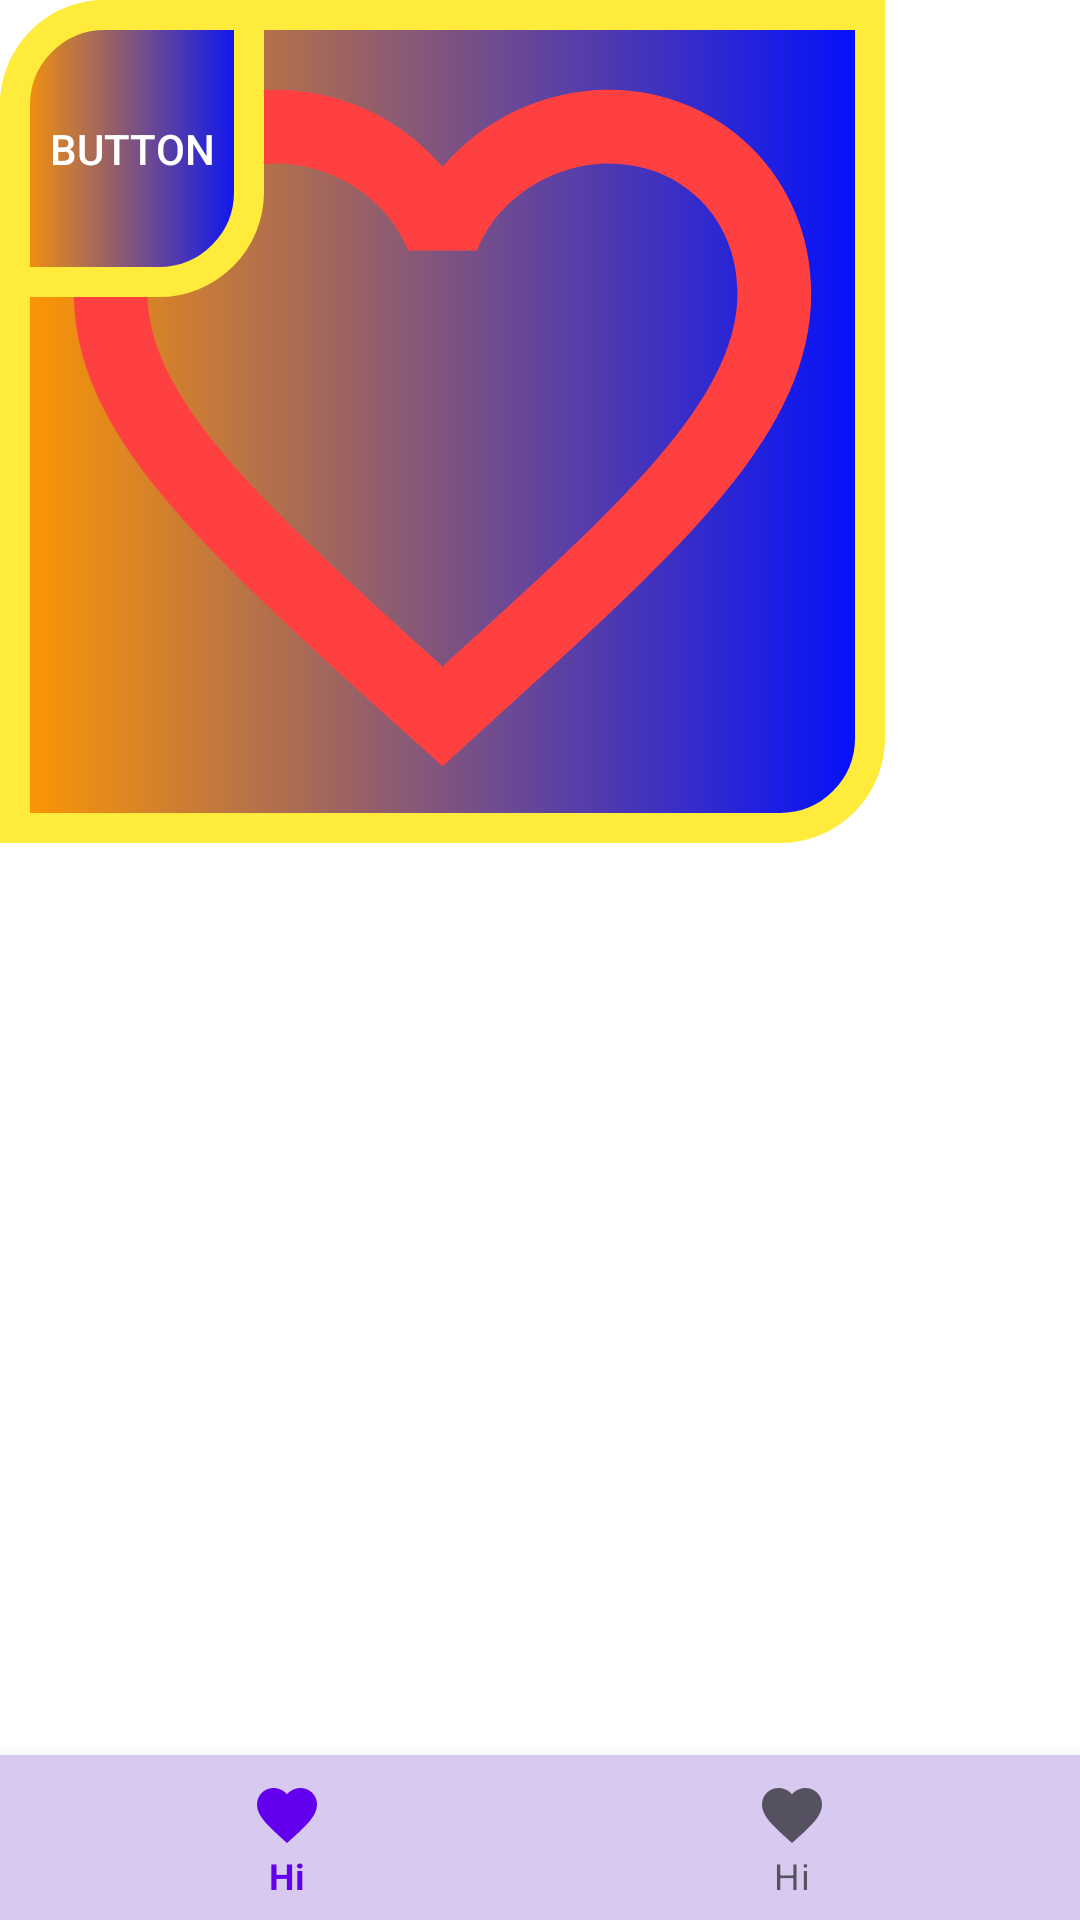

This screen was rendered from an Android layout file. Write that file and the resources it references.
<!-- AndroidManifest.xml: application theme Theme.JigneshAndroidTops -->
<!-- res/layout/activity_my_shape.xml -->
<?xml version="1.0" encoding="utf-8"?>
<RelativeLayout xmlns:android="http://schemas.android.com/apk/res/android"
    xmlns:app="http://schemas.android.com/apk/res-auto"
    xmlns:tools="http://schemas.android.com/tools"
    android:layout_width="match_parent"
    android:layout_height="match_parent"
    android:orientation="vertical"
    tools:context=".shapes.MyShape">

    <androidx.appcompat.widget.AppCompatButton
        android:id="@+id/button"
        android:layout_width="wrap_content"
        android:layout_height="wrap_content"
        android:background="@drawable/my_shape"
        android:text="Button"
        android:textColor="@color/white"
        tools:layout_editor_absoluteX="136dp"
        tools:layout_editor_absoluteY="72dp"/>

    <ImageView
        android:id="@+id/imageView"
        android:layout_width="295dp"
        android:scaleType="centerCrop"
        android:layout_height="281dp"
        android:background="@drawable/my_shape"
        android:src="@drawable/ic_heart_empty"
        tools:layout_editor_absoluteX="58dp"
        tools:layout_editor_absoluteY="266dp" />

    <com.google.android.material.bottomnavigation.BottomNavigationView
        android:layout_width="match_parent"
        android:layout_height="55dp"
        android:background="#D7C9F0"
        android:layout_alignParentBottom="true"
        app:menu="@menu/bottom_navigation_menu"
        tools:layout_editor_absoluteX="31dp"
        tools:layout_editor_absoluteY="678dp" />
</RelativeLayout>
<!-- resources referenced by this layout -->
<resources>
  <!-- drawable ic_heart_empty (drawable) -->
  <vector android:height="24dp" android:tint="#FF4040"
      android:viewportHeight="24" android:viewportWidth="24"
      android:width="24dp" xmlns:android="http://schemas.android.com/apk/res/android">
      <path android:fillColor="@android:color/white" android:pathData="M16.5,3c-1.74,0 -3.41,0.81 -4.5,2.09C10.91,3.81 9.24,3 7.5,3 4.42,3 2,5.42 2,8.5c0,3.78 3.4,6.86 8.55,11.54L12,21.35l1.45,-1.32C18.6,15.36 22,12.28 22,8.5 22,5.42 19.58,3 16.5,3zM12.1,18.55l-0.1,0.1 -0.1,-0.1C7.14,14.24 4,11.39 4,8.5 4,6.5 5.5,5 7.5,5c1.54,0 3.04,0.99 3.57,2.36h1.87C13.46,5.99 14.96,5 16.5,5c2,0 3.5,1.5 3.5,3.5 0,2.89 -3.14,5.74 -7.9,10.05z"/>
  </vector>
  <!-- drawable my_shape (drawable) -->
  <?xml version="1.0" encoding="utf-8"?>
  <shape xmlns:android="http://schemas.android.com/apk/res/android"
      android:shape="rectangle">
  
      <solid
          android:color="#9C27B0"/>
  
      <corners
          android:topLeftRadius="30dp"
          android:bottomRightRadius="30dp"/>
  
      <stroke
          android:width="10dp"
          android:color="#FFEB3B"/>
  
      <gradient
          android:startColor="#FF9800"
          android:endColor="#000fff"/>
  
      <padding
          android:top="40dp"
          android:bottom="40dp"/>
  
  </shape>
  <style name="Theme.JigneshAndroidTops" parent="Theme.MaterialComponents.DayNight.DarkActionBar">
          
          <item name="colorPrimary">@color/purple_500</item>
          <item name="colorPrimaryVariant">@color/purple_700</item>
          <item name="colorOnPrimary">@color/white</item>
          
          <item name="colorSecondary">@color/teal_200</item>
          <item name="colorSecondaryVariant">@color/teal_700</item>
          <item name="colorOnSecondary">@color/black</item>
          
          <item name="android:statusBarColor" tools:targetApi="l">?attr/colorPrimaryVariant</item>
          
      </style>
  <!-- not gathered from this repository: default colours our renderer supplied (Android Studio template values) -->
  <color name="purple_500">#FF6200EE</color>
  <color name="purple_700">#FF3700B3</color>
  <color name="teal_200">#FF03DAC5</color>
  <color name="teal_700">#FF018786</color>
  <color name="black">#FF000000</color>
  <color name="white">#FFFFFFFF</color>
</resources>
